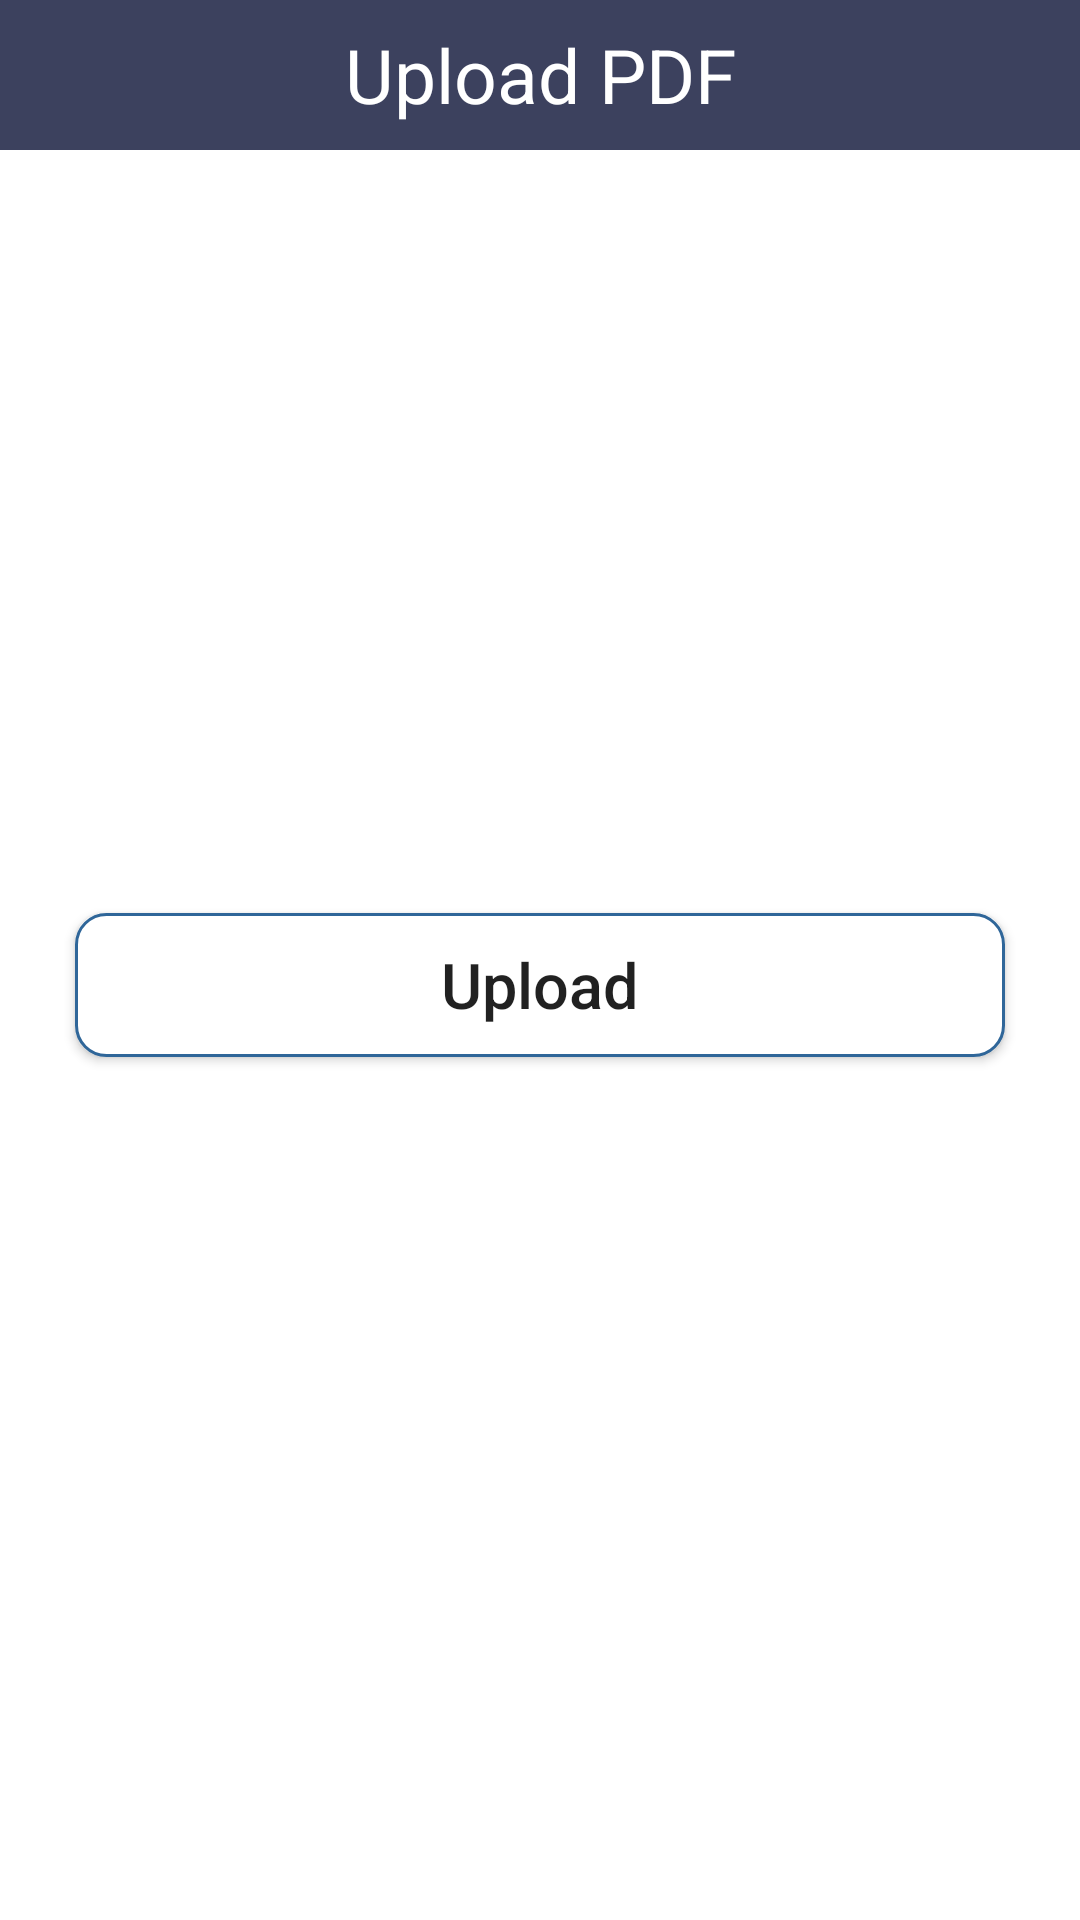

Here is an Android app screen rendered from its layout file. Give the layout XML and the strings, colors and styles it references.
<!-- AndroidManifest.xml: application theme Theme.SmartWallet -->
<!-- res/layout/activity_upload_pdf.xml -->
<?xml version="1.0" encoding="utf-8"?>
<RelativeLayout xmlns:android="http://schemas.android.com/apk/res/android"
    xmlns:app="http://schemas.android.com/apk/res-auto"
    xmlns:tools="http://schemas.android.com/tools"
    android:layout_width="match_parent"
    android:layout_height="match_parent"
    tools:context=".upload_pdf">

    <TextView
        android:id="@+id/text_pdf"
        android:layout_width="match_parent"
        android:layout_height="50dp"
        android:background="#3c415e"
        android:gravity="center"
        android:text="Upload PDF"
        android:textColor="#fff"
        android:textSize="25dp" />

    <EditText
        android:id="@+id/pdfname"
        android:layout_width="match_parent"
        android:layout_height="match_parent"
        android:layout_below="@+id/text_pdf"
        android:layout_alignParentBottom="true"
        android:layout_marginLeft="10dp"
        android:layout_marginTop="258dp"
        android:layout_marginRight="10dp"
        android:layout_marginBottom="386dp"
        android:background="@drawable/rounded"
        android:gravity="center" />

    <Button
        android:id="@+id/upload_btn"
        android:layout_width="match_parent"
        android:layout_height="wrap_content"
        android:layout_below="@+id/pdfname"
        android:layout_marginLeft="25dp"
        android:layout_marginTop="-336dp"
        android:layout_marginRight="25dp"
        android:background="@drawable/rounded"
        android:gravity="center"
        android:text="Upload"
        android:textAllCaps="false"
        android:textSize="21dp" />

    <ImageView
        android:id="@+id/back_btn"
        android:layout_width="76dp"
        android:layout_height="49dp"
        android:onClick="BackBtn"
        app:srcCompat="@drawable/ic_left" />


</RelativeLayout>
<!-- resources referenced by this layout -->
<resources>
  <!-- drawable rounded (drawable) -->
  <?xml version="1.0" encoding="utf-8"?>
  <shape xmlns:android="http://schemas.android.com/apk/res/android">
  <solid android:color="#ffffff"/>
      <stroke
          android:width="1dp"
          android:color="#2F6699"/>
      <corners
          android:radius="10dp"/>
  
  </shape>
  <style name="Theme.SmartWallet" parent="Theme.MaterialComponents.DayNight.NoActionBar">
          
          <item name="colorPrimary">@color/purple_500</item>
          <item name="colorPrimaryVariant">@color/purple_700</item>
          <item name="colorOnPrimary">@color/white</item>
          <item name="android:windowFullscreen">true</item>
          
          <item name="colorSecondary">@color/teal_200</item>
          <item name="colorSecondaryVariant">@color/teal_700</item>
          <item name="colorOnSecondary">@color/black</item>
          
          <item name="android:statusBarColor" tools:targetApi="l">?attr/colorPrimaryVariant</item>
          
      </style>
  <color name="purple_500">#3c415e</color>
  <color name="purple_700">#FF3700B3</color>
  <color name="white">#FFFFFFFF</color>
  <color name="teal_200">#FF03DAC5</color>
  <color name="teal_700">#FF018786</color>
  <color name="black">#FF000000</color>
</resources>
